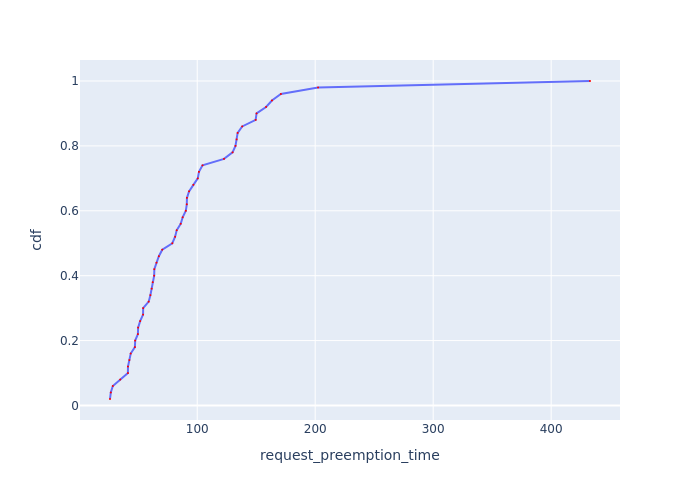

The file beside this chart, header and first rows:
Request Id, request_preemption_time, cdf
0_31, 26.08, 0.02
0_24, 26.76, 0.04
0_28, 28.47, 0.06
0_49, 34.71, 0.08
0_40, 41.27, 0.1
0_26, 41.31, 0.12
0_41, 42.51, 0.14
0_13, 43.64, 0.16
0_17, 47.19, 0.18
0_12, 47.42, 0.2
0_9, 49.74, 0.22
0_16, 49.9, 0.24
0_8, 51.62, 0.26
0_20, 54.11, 0.28
0_34, 54.18, 0.3
0_32, 58.87, 0.32
0_5, 60.3, 0.34
0_45, 61.38, 0.36
0_3, 62.27, 0.38
0_21, 63.52, 0.4
0_1, 63.65, 0.42
0_22, 65.46, 0.44
0_33, 67.48, 0.46
0_10, 70.37, 0.48
0_18, 78.9, 0.5
0_2, 81.27, 0.52
0_46, 82.6, 0.54
0_27, 86.02, 0.56
0_6, 87.66, 0.58
0_4, 90.35, 0.6
0_47, 91.17, 0.62
0_23, 91.29, 0.64
0_38, 93.08, 0.66
0_43, 96.75, 0.68
0_35, 100.5, 0.7
0_25, 101.5, 0.72
0_29, 104.5, 0.74
0_14, 122.7, 0.76
0_42, 130, 0.78
0_11, 132.4, 0.8
0_48, 133.4, 0.82
0_0, 134.3, 0.84
0_19, 138.1, 0.86
0_39, 149.5, 0.88
0_30, 150.3, 0.9
0_36, 158.4, 0.92
0_15, 163.3, 0.94
0_37, 170.9, 0.96
0_44, 202.4, 0.98
0_7, 432.9, 1.0
